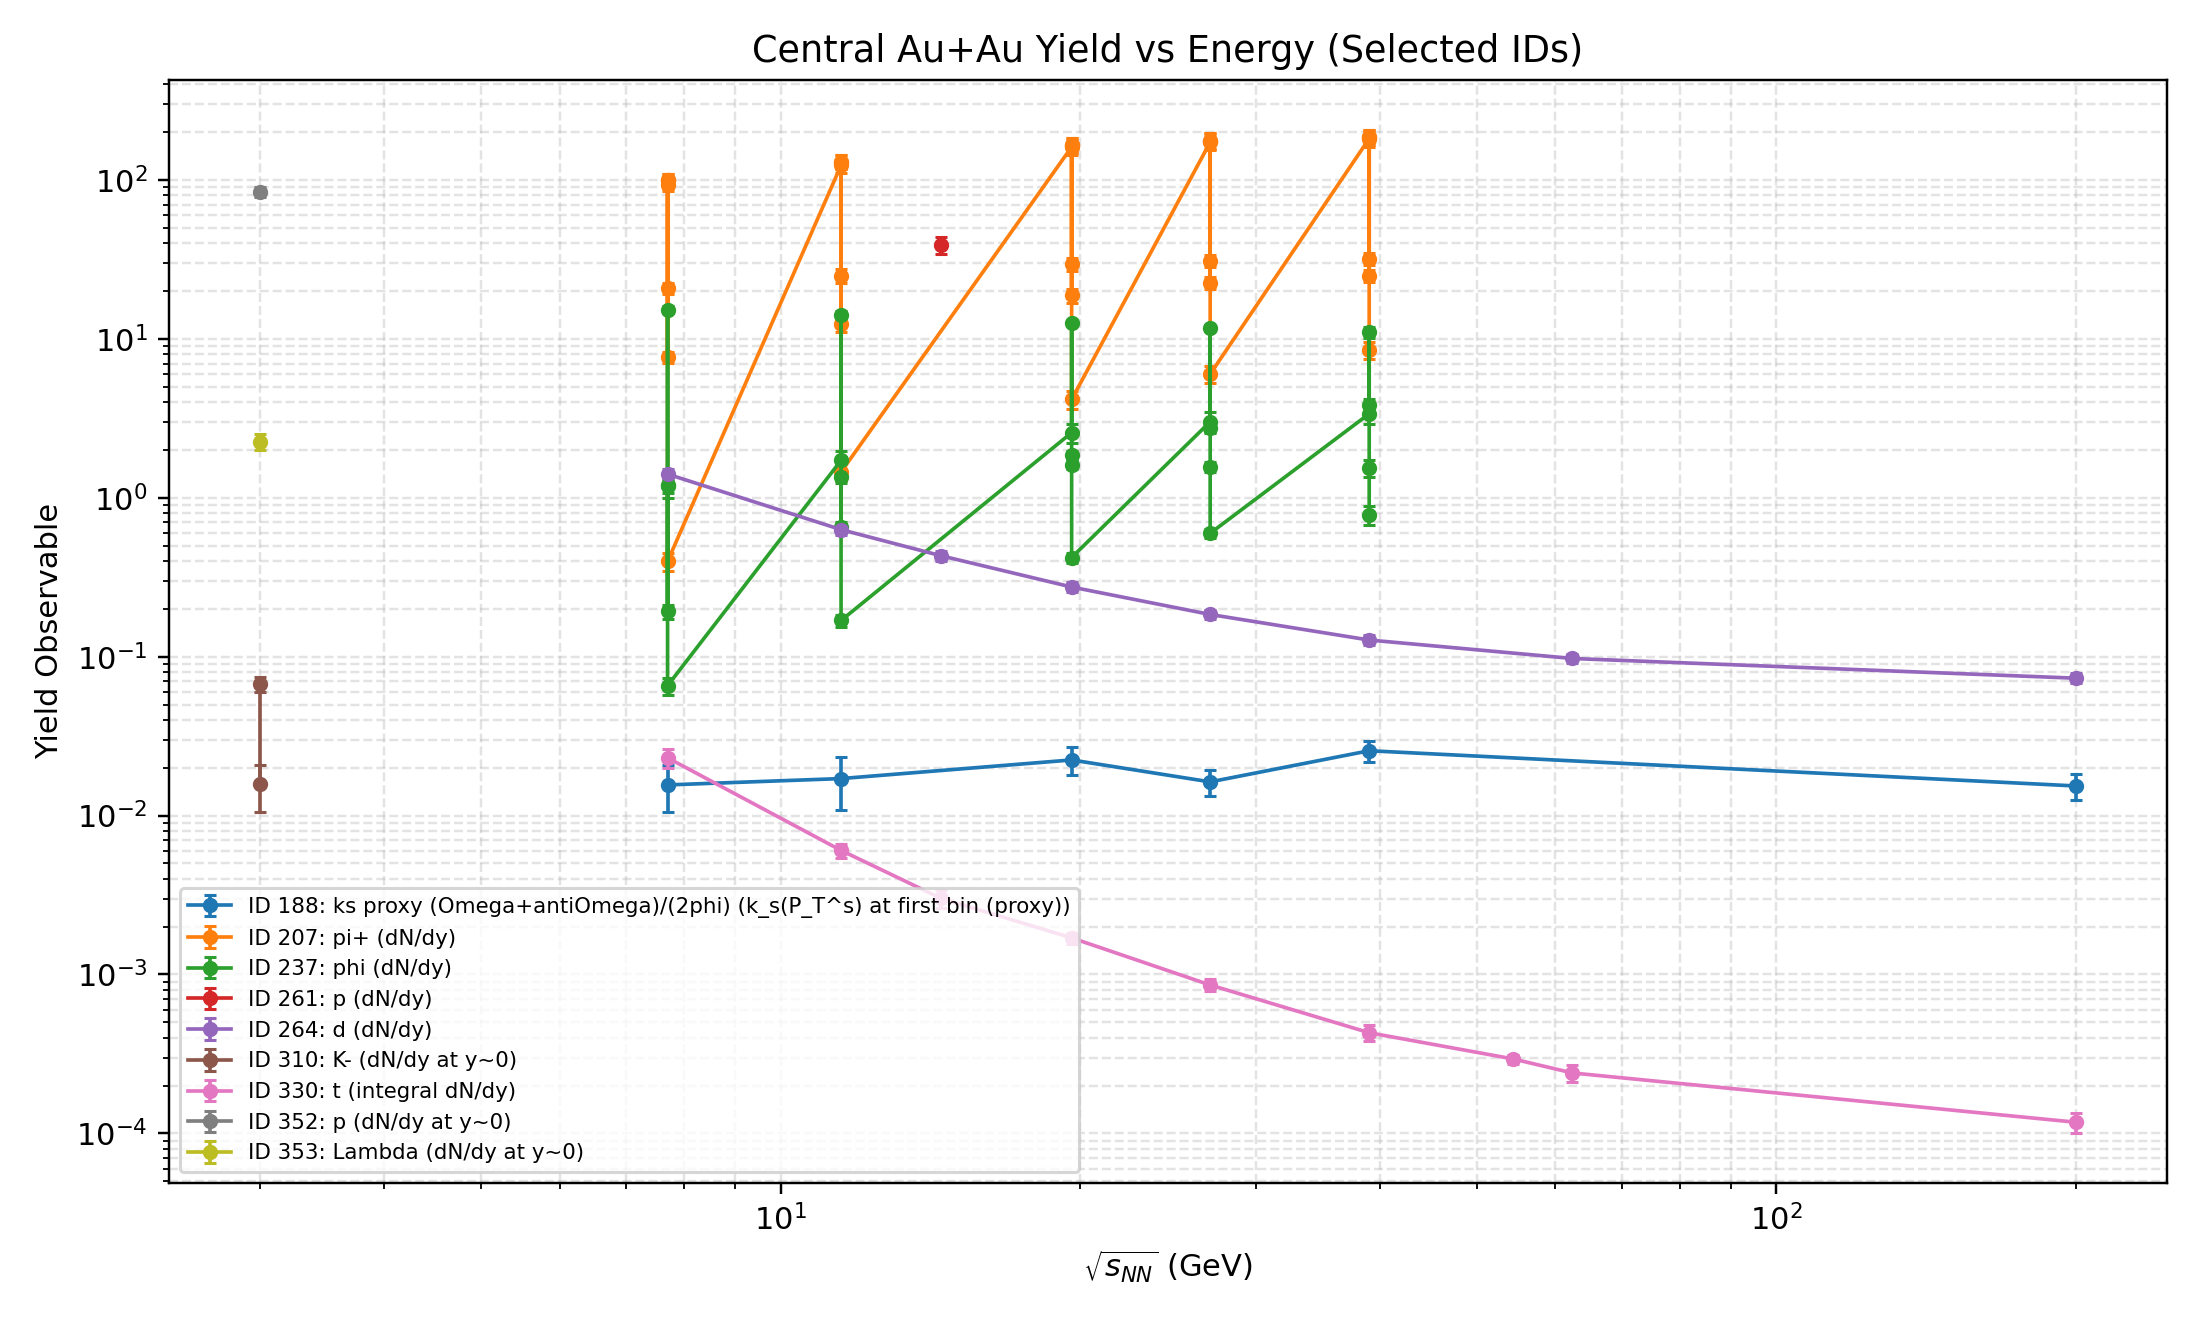

Source data for this figure (header and first rows):
paper_id, particle, observable, energy_GeV, value, stat_err, sys_err, centrality, source, note
188, ks proxy (Omega+antiOmega)/(2phi), k_s(P_T^s) at first bin (proxy), 7.7, 0.0156, 0.0044, 0.0026, 0.0-60.0 pct, ins1378002/Table 80, proxy at P_T^s=0.334; not integrated dN/…
188, ks proxy (Omega+antiOmega)/(2phi), k_s(P_T^s) at first bin (proxy), 11.5, 0.0171, 0.0056, 0.0027, 0.0-10.0 pct, ins1378002/Table 81, proxy at P_T^s=0.333; not integrated dN/…
188, ks proxy (Omega+antiOmega)/(2phi), k_s(P_T^s) at first bin (proxy), 19.6, 0.0224, 0.003, 0.0033, 0.0-10.0 pct, ins1378002/Table 82, proxy at P_T^s=0.333; not integrated dN/…
188, ks proxy (Omega+antiOmega)/(2phi), k_s(P_T^s) at first bin (proxy), 27.0, 0.0163, 0.0019, 0.0023, 0.0-10.0 pct, ins1378002/Table 83, proxy at P_T^s=0.333; not integrated dN/…
188, ks proxy (Omega+antiOmega)/(2phi), k_s(P_T^s) at first bin (proxy), 39.0, 0.0256, 0.0022, 0.003, 0.0-10.0 pct, ins1378002/Table 84, proxy at P_T^s=0.317; not integrated dN/…
188, ks proxy (Omega+antiOmega)/(2phi), k_s(P_T^s) at first bin (proxy), 200.0, 0.01536, 0.002832, , 0.0-5.0 pct, ins1378002/Table 85, proxy at P_T^s=0.4375; not integrated dN…
207, K+, dN/dy, 7.7, 20.8, 0.06748, 1.687, max Npart row (most central), ins1510593/dN/dy, 7.7 GeV, derived from dN/dy/(0.5*Npart) using Npa…
207, K-, dN/dy, 7.7, 7.693, 0.03374, 0.6242, max Npart row (most central), ins1510593/dN/dy, 7.7 GeV, derived from dN/dy/(0.5*Npart) using Npa…
207, p, dN/dy, 7.7, 100, 0.3374, 9.11, max Npart row (most central), ins1510593/dN/dy, 7.7 GeV, derived from dN/dy/(0.5*Npart) using Npa…
207, pbar, dN/dy, 7.7, 0.3981, 0.01012, 0.05061, max Npart row (most central), ins1510593/dN/dy, 7.7 GeV, derived from dN/dy/(0.5*Npart) using Npa…
207, pi+, dN/dy, 7.7, 93.46, 0.1687, 8.435, max Npart row (most central), ins1510593/dN/dy, 7.7 GeV, derived from dN/dy/(0.5*Npart) using Npa…
207, pi-, dN/dy, 7.7, 100, 0.3374, 9.11, max Npart row (most central), ins1510593/dN/dy, 7.7 GeV, derived from dN/dy/(0.5*Npart) using Npa…
207, K+, dN/dy, 11.5, 24.99, 0.05073, 2.52, max Npart row (most central), ins1510593/dN/dy, 11.5 GeV, derived from dN/dy/(0.5*Npart) using Npa…
207, K-, dN/dy, 11.5, 12.34, 0.03382, 1.234, max Npart row (most central), ins1510593/dN/dy, 11.5 GeV, derived from dN/dy/(0.5*Npart) using Npa…
207, p, dN/dy, 11.5, 129.7, 0.1691, 13.02, max Npart row (most central), ins1510593/dN/dy, 11.5 GeV, derived from dN/dy/(0.5*Npart) using Npa…
207, pbar, dN/dy, 11.5, 1.454, 0.01691, 0.186, max Npart row (most central), ins1510593/dN/dy, 11.5 GeV, derived from dN/dy/(0.5*Npart) using Npa…
207, pi+, dN/dy, 11.5, 123.8, 0.1691, 12.51, max Npart row (most central), ins1510593/dN/dy, 11.5 GeV, derived from dN/dy/(0.5*Npart) using Npa…
207, pi-, dN/dy, 11.5, 129.7, 0.1691, 13.02, max Npart row (most central), ins1510593/dN/dy, 11.5 GeV, derived from dN/dy/(0.5*Npart) using Npa…
207, K+, dN/dy, 19.6, 29.56, 0.0338, 2.974, max Npart row (most central), ins1510593/dN/dy, 19.6 GeV, derived from dN/dy/(0.5*Npart) using Npa…
207, K-, dN/dy, 19.6, 18.83, 0.0338, 1.893, max Npart row (most central), ins1510593/dN/dy, 19.6 GeV, derived from dN/dy/(0.5*Npart) using Npa…
207, p, dN/dy, 19.6, 165.8, 0.169, 18.25, max Npart row (most central), ins1510593/dN/dy, 19.6 GeV, derived from dN/dy/(0.5*Npart) using Npa…
207, pbar, dN/dy, 19.6, 4.157, 0.0169, 0.5408, max Npart row (most central), ins1510593/dN/dy, 19.6 GeV, derived from dN/dy/(0.5*Npart) using Npa…
207, pi+, dN/dy, 19.6, 161.4, 0.169, 17.91, max Npart row (most central), ins1510593/dN/dy, 19.6 GeV, derived from dN/dy/(0.5*Npart) using Npa…
207, pi-, dN/dy, 19.6, 165.8, 0.169, 18.25, max Npart row (most central), ins1510593/dN/dy, 19.6 GeV, derived from dN/dy/(0.5*Npart) using Npa…
207, K+, dN/dy, 27.0, 31.07, 0.01716, 2.815, max Npart row (most central), ins1510593/dN/dy, 27 GeV, derived from dN/dy/(0.5*Npart) using Npa…
207, K-, dN/dy, 27.0, 22.62, 0.01716, 2.06, max Npart row (most central), ins1510593/dN/dy, 27 GeV, derived from dN/dy/(0.5*Npart) using Npa…
207, p, dN/dy, 27.0, 177.1, 0.08582, 19.55, max Npart row (most central), ins1510593/dN/dy, 27 GeV, derived from dN/dy/(0.5*Npart) using Npa…
207, pbar, dN/dy, 27.0, 6.008, 0.01716, 0.7209, max Npart row (most central), ins1510593/dN/dy, 27 GeV, derived from dN/dy/(0.5*Npart) using Npa…
207, pi+, dN/dy, 27.0, 173, 0.08582, 19.1, max Npart row (most central), ins1510593/dN/dy, 27 GeV, derived from dN/dy/(0.5*Npart) using Npa…
207, pi-, dN/dy, 27.0, 177.1, 0.08582, 19.55, max Npart row (most central), ins1510593/dN/dy, 27 GeV, derived from dN/dy/(0.5*Npart) using Npa…
207, K+, dN/dy, 39.0, 31.97, 0.01708, 2.904, max Npart row (most central), ins1510593/dN/dy, 39 GeV, derived from dN/dy/(0.5*Npart) using Npa…
207, K-, dN/dy, 39.0, 25.01, 0.01708, 2.272, max Npart row (most central), ins1510593/dN/dy, 39 GeV, derived from dN/dy/(0.5*Npart) using Npa…
207, p, dN/dy, 39.0, 185.8, 0.06834, 20.52, max Npart row (most central), ins1510593/dN/dy, 39 GeV, derived from dN/dy/(0.5*Npart) using Npa…
207, pbar, dN/dy, 39.0, 8.491, 0.006834, 1.023, max Npart row (most central), ins1510593/dN/dy, 39 GeV, derived from dN/dy/(0.5*Npart) using Npa…
207, pi+, dN/dy, 39.0, 182.3, 0.06834, 20.14, max Npart row (most central), ins1510593/dN/dy, 39 GeV, derived from dN/dy/(0.5*Npart) using Npa…
207, pi-, dN/dy, 39.0, 185.8, 0.06834, 20.52, max Npart row (most central), ins1510593/dN/dy, 39 GeV, derived from dN/dy/(0.5*Npart) using Npa…
237, Lambda, dN/dy, 7.7, 15.3, 0.11, 0.82, max Npart row (most central), ins1738953/Lambda dN/dy 7.7 GeV, 
237, Lambda_bar, dN/dy, 7.7, 0.193, 0.006, 0.019, max Npart row (most central), ins1738953/AntiLambda dN/dy 7.7 GeV, 
237, Xi, dN/dy, 7.7, 1.19, 0.03, 0.11, max Npart row (most central), ins1738953/Xi- dN/dy 7.7 GeV, 
237, Xi_bar, dN/dy, 7.7, 0.0657, 0.0044, 0.0068, max Npart row (most central), ins1738953/AntiXi+ dN/dy 7.7 GeV, 
237, phi, dN/dy, 7.7, 1.21, 0.06, 0.21, max Npart row (most central), ins1738953/Phi dN/dy 7.7 GeV, 
237, Lambda, dN/dy, 11.5, 14.17, 0.08, 0.78, max Npart row (most central), ins1738953/Lambda dN/dy 11.5 GeV, 
237, Lambda_bar, dN/dy, 11.5, 0.659, 0.009, 0.047, max Npart row (most central), ins1738953/AntiLambda dN/dy 11.5 GeV, 
237, Xi, dN/dy, 11.5, 1.35, 0.02, 0.11, max Npart row (most central), ins1738953/Xi- dN/dy 11.5 GeV, 
237, Xi_bar, dN/dy, 11.5, 0.169, 0.004, 0.014, max Npart row (most central), ins1738953/AntiXi+ dN/dy 11.5 GeV, 
237, phi, dN/dy, 11.5, 1.72, 0.04, 0.26, max Npart row (most central), ins1738953/Phi dN/dy 11.5 GeV, 
237, Lambda, dN/dy, 19.6, 12.58, 0.04, 0.46, max Npart row (most central), ins1738953/Lambda dN/dy 19.6 GeV, 
237, Lambda_bar, dN/dy, 19.6, 1.858, 0.009, 0.099, max Npart row (most central), ins1738953/AntiLambda dN/dy 19.6 GeV, 
237, Xi, dN/dy, 19.6, 1.62, 0.02, 0.1, max Npart row (most central), ins1738953/Xi- dN/dy 19.6 GeV, 
237, Xi_bar, dN/dy, 19.6, 0.421, 0.005, 0.03, max Npart row (most central), ins1738953/AntiXi+ dN/dy 19.6 GeV, 
237, phi, dN/dy, 19.6, 2.57, 0.04, 0.35, max Npart row (most central), ins1738953/Phi dN/dy 19.6 GeV, 
237, Lambda, dN/dy, 27.0, 11.67, 0.04, 0.51, max Npart row (most central), ins1738953/Lambda dN/dy 27 GeV, 
237, Lambda_bar, dN/dy, 27.0, 2.75, 0.01, 0.14, max Npart row (most central), ins1738953/AntiLambda dN/dy 27 GeV, 
237, Xi, dN/dy, 27.0, 1.57, 0.01, 0.11, max Npart row (most central), ins1738953/Xi- dN/dy 27 GeV, 
237, Xi_bar, dN/dy, 27.0, 0.598, 0.006, 0.038, max Npart row (most central), ins1738953/AntiXi+ dN/dy 27 GeV, 
237, phi, dN/dy, 27.0, 3.01, 0.04, 0.45, max Npart row (most central), ins1738953/Phi dN/dy 27 GeV, 
237, Lambda, dN/dy, 39.0, 11.02, 0.03, 0.86, max Npart row (most central), ins1738953/Lambda dN/dy 39 GeV, 
237, Lambda_bar, dN/dy, 39.0, 3.82, 0.01, 0.36, max Npart row (most central), ins1738953/AntiLambda dN/dy 39 GeV, 
237, Xi, dN/dy, 39.0, 1.54, 0.01, 0.19, max Npart row (most central), ins1738953/Xi- dN/dy 39 GeV, 
237, Xi_bar, dN/dy, 39.0, 0.78, 0.01, 0.11, max Npart row (most central), ins1738953/AntiXi+ dN/dy 39 GeV, 
... 25 more rows
